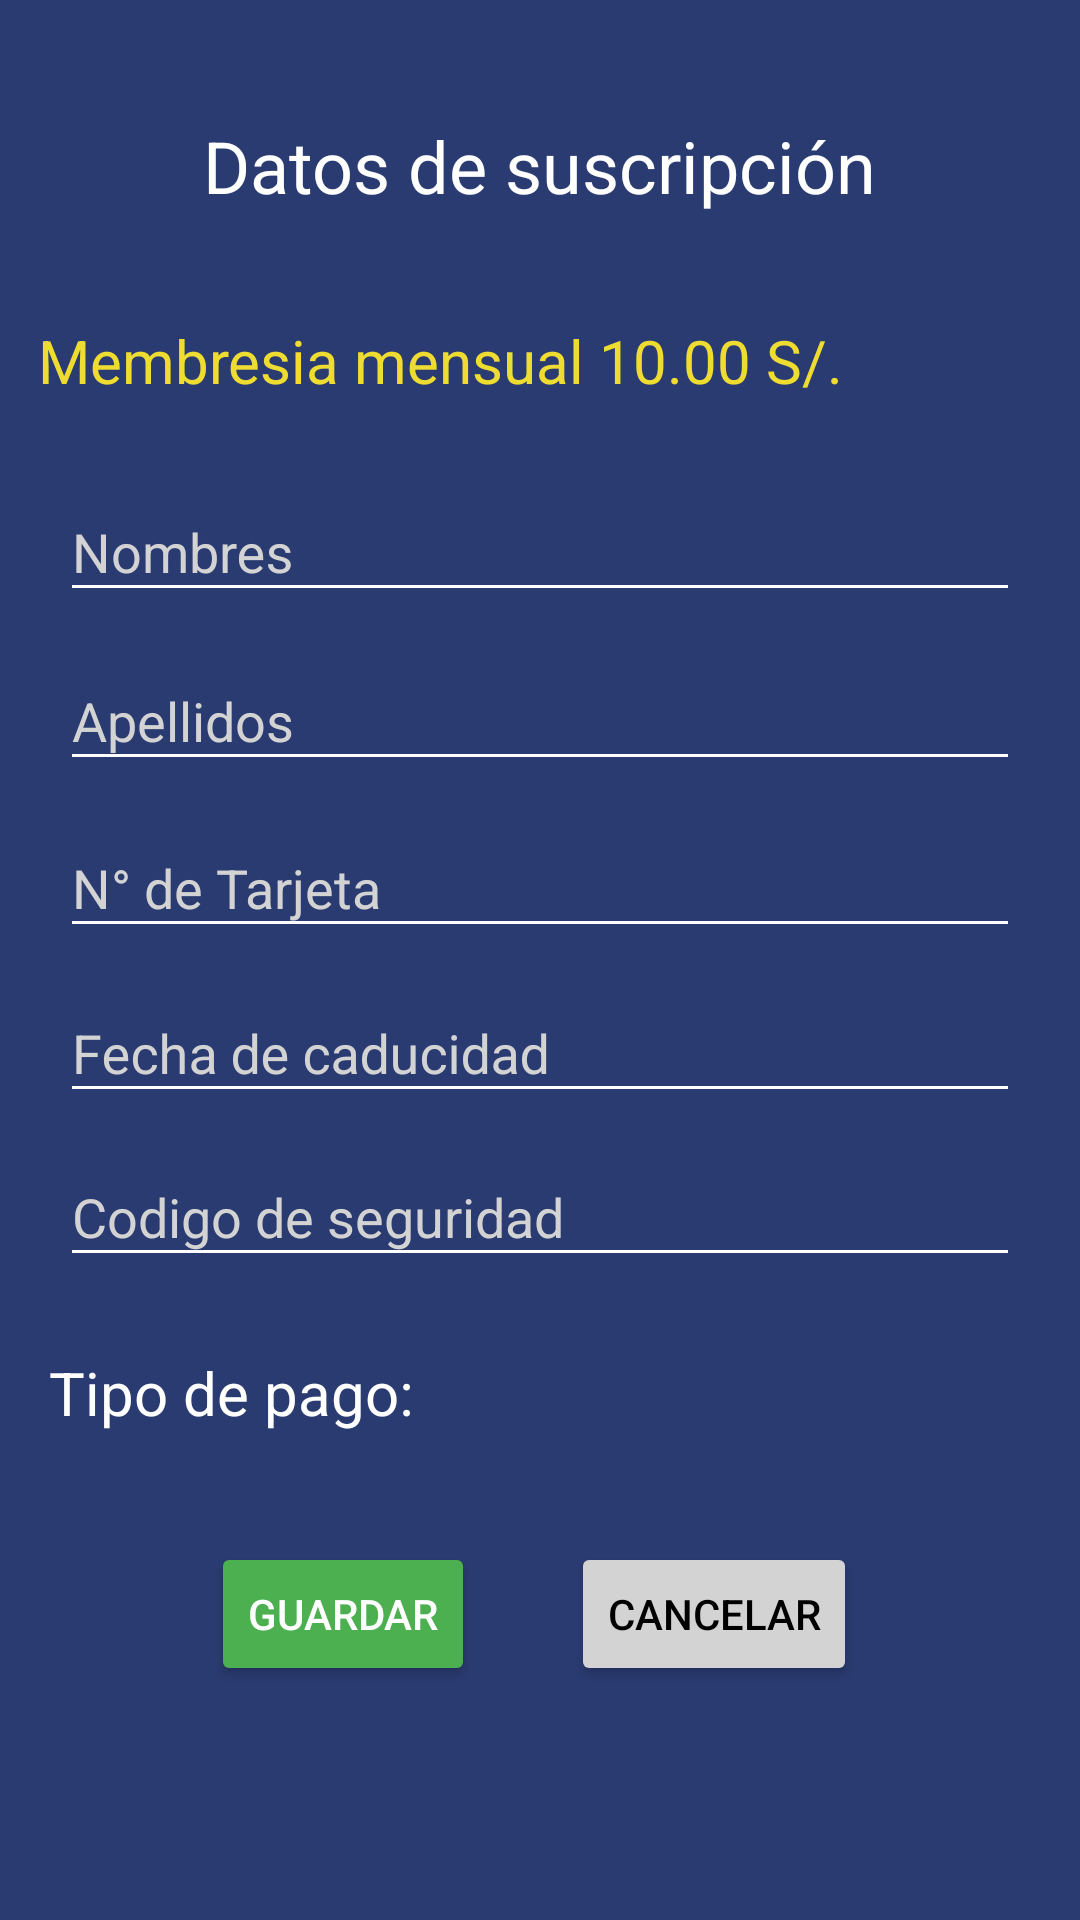

Here is an Android app screen rendered from its layout file. Give the layout XML and the strings, colors and styles it references.
<!-- AndroidManifest.xml: application theme Theme.AppCompat.Light.NoActionBar -->
<!-- res/layout/datos_suscripcion_tecnico.xml -->
<?xml version="1.0" encoding="utf-8"?>
<androidx.constraintlayout.widget.ConstraintLayout
    xmlns:android="http://schemas.android.com/apk/res/android"
    xmlns:app="http://schemas.android.com/apk/res-auto"
    xmlns:tools="http://schemas.android.com/tools"
    android:layout_width="match_parent"
    android:layout_height="match_parent"
    android:background="@color/azul">

    <TextView
        android:id="@+id/textView"
        android:layout_width="wrap_content"
        android:layout_height="wrap_content"
        android:text="@string/titulo_datos_suscripcion"
        android:textColor="@color/white"
        android:textSize="24sp"
        app:layout_constraintBottom_toBottomOf="parent"
        app:layout_constraintEnd_toEndOf="parent"
        app:layout_constraintStart_toStartOf="parent"
        app:layout_constraintTop_toTopOf="parent"
        app:layout_constraintVertical_bias="0.064" />

    <TextView
        android:id="@+id/tvMembresia"
        android:layout_width="wrap_content"
        android:layout_height="wrap_content"
        android:text="@string/membresia"
        android:textColor="#EFDC31"
        android:textSize="20sp"
        app:layout_constraintBottom_toBottomOf="parent"
        app:layout_constraintEnd_toEndOf="parent"
        app:layout_constraintHorizontal_bias="0.14"
        app:layout_constraintStart_toStartOf="parent"
        app:layout_constraintTop_toBottomOf="@+id/textView"
        app:layout_constraintVertical_bias="0.065" />

    <com.google.android.material.textfield.TextInputLayout
        android:id="@+id/textInputLayout"
        android:layout_width="match_parent"
        android:layout_height="wrap_content"
        android:layout_marginHorizontal="20dp"
        android:ems="10"
        android:textColorHint="@color/gris"
        app:layout_constraintBottom_toBottomOf="parent"
        app:layout_constraintEnd_toEndOf="parent"
        app:layout_constraintHorizontal_bias="0.6"
        app:layout_constraintStart_toStartOf="parent"
        app:layout_constraintTop_toBottomOf="@+id/tvMembresia"
        app:layout_constraintVertical_bias="0.04000002">

        <com.google.android.material.textfield.TextInputEditText
            android:id="@+id/edtNombres"
            android:layout_width="match_parent"
            android:layout_height="wrap_content"
            android:backgroundTint="@color/white"
            android:hint="Nombres"
            android:inputType="textPersonName"
            android:textColor="@color/white">

        </com.google.android.material.textfield.TextInputEditText>
    </com.google.android.material.textfield.TextInputLayout>

    <com.google.android.material.textfield.TextInputLayout
        android:id="@+id/textInputLayout2"
        android:layout_width="match_parent"
        android:layout_height="wrap_content"
        android:layout_marginHorizontal="20dp"
        android:ems="10"
        android:textColorHint="@color/gris"
        app:layout_constraintBottom_toBottomOf="parent"
        app:layout_constraintEnd_toEndOf="parent"
        app:layout_constraintStart_toStartOf="parent"
        app:layout_constraintTop_toBottomOf="@+id/textInputLayout"
        app:layout_constraintVertical_bias="0.01">

        <com.google.android.material.textfield.TextInputEditText
            android:id="@+id/edtApellidos"
            android:layout_width="match_parent"
            android:layout_height="wrap_content"
            android:backgroundTint="@color/white"
            android:hint="Apellidos"
            android:inputType="textPersonName"
            android:textColor="@color/white">

        </com.google.android.material.textfield.TextInputEditText>
    </com.google.android.material.textfield.TextInputLayout>

    <com.google.android.material.textfield.TextInputLayout
        android:id="@+id/textInputLayout3"
        android:layout_width="match_parent"
        android:layout_height="wrap_content"
        android:layout_marginHorizontal="20dp"
        android:ems="10"
        android:textColorHint="@color/gris"
        app:layout_constraintBottom_toBottomOf="parent"
        app:layout_constraintEnd_toEndOf="parent"
        app:layout_constraintStart_toStartOf="parent"
        app:layout_constraintTop_toBottomOf="@+id/textInputLayout2"
        app:layout_constraintVertical_bias="0.01">

        <com.google.android.material.textfield.TextInputEditText
            android:id="@+id/edtNumeroTarjeta"
            android:layout_width="match_parent"
            android:layout_height="wrap_content"
            android:backgroundTint="@color/white"
            android:hint="N° de Tarjeta"
            android:inputType="number"
            android:textColor="@color/white">

        </com.google.android.material.textfield.TextInputEditText>
    </com.google.android.material.textfield.TextInputLayout>

    <com.google.android.material.textfield.TextInputLayout
        android:id="@+id/textInputLayout4"
        android:layout_width="match_parent"
        android:layout_height="wrap_content"
        android:layout_marginHorizontal="20dp"
        android:ems="10"
        android:textColorHint="@color/gris"
        app:layout_constraintBottom_toBottomOf="parent"
        app:layout_constraintEnd_toEndOf="parent"
        app:layout_constraintStart_toStartOf="parent"
        app:layout_constraintTop_toBottomOf="@+id/textInputLayout3"
        app:layout_constraintVertical_bias="0.01">

        <com.google.android.material.textfield.TextInputEditText
            android:id="@+id/edtFechaCaducidad"
            android:layout_width="match_parent"
            android:layout_height="wrap_content"
            android:backgroundTint="@color/white"
            android:hint="Fecha de caducidad"
            android:inputType="date"
            android:textColor="@color/white">

        </com.google.android.material.textfield.TextInputEditText>
    </com.google.android.material.textfield.TextInputLayout>

    <com.google.android.material.textfield.TextInputLayout
        android:id="@+id/textInputLayout5"
        android:layout_width="match_parent"
        android:layout_height="wrap_content"
        android:layout_marginHorizontal="20dp"
        android:ems="10"
        android:textColorHint="@color/gris"
        app:layout_constraintBottom_toBottomOf="parent"
        app:layout_constraintEnd_toEndOf="parent"
        app:layout_constraintStart_toStartOf="parent"
        app:layout_constraintTop_toBottomOf="@+id/textInputLayout4"
        app:layout_constraintVertical_bias="0.01">

        <com.google.android.material.textfield.TextInputEditText
            android:id="@+id/edtCodigoSeguridad"
            android:layout_width="match_parent"
            android:layout_height="wrap_content"
            android:backgroundTint="@color/white"
            android:hint="Codigo de seguridad"
            android:inputType="number"
            android:textColor="@color/white">

        </com.google.android.material.textfield.TextInputEditText>
    </com.google.android.material.textfield.TextInputLayout>

    <TextView
        android:id="@+id/tvTipoPago"
        android:layout_width="wrap_content"
        android:layout_height="wrap_content"
        android:text="Tipo de pago:"
        android:textColor="@color/white"
        android:textSize="20sp"
        app:layout_constraintBottom_toBottomOf="parent"
        app:layout_constraintEnd_toEndOf="parent"
        app:layout_constraintHorizontal_bias="0.069"
        app:layout_constraintStart_toStartOf="parent"
        app:layout_constraintTop_toBottomOf="@+id/textInputLayout5"
        app:layout_constraintVertical_bias="0.133" />

    <ImageView
        android:id="@+id/imgAjustes"
        android:layout_width="81dp"
        android:layout_height="55dp"

        app:layout_constraintBottom_toBottomOf="parent"
        app:layout_constraintEnd_toEndOf="parent"
        app:layout_constraintHorizontal_bias="0.058"
        app:layout_constraintStart_toEndOf="@+id/tvTipoPago"
        app:layout_constraintTop_toBottomOf="@+id/textInputLayout5"
        app:layout_constraintVertical_bias="0.074"
        app:srcCompat="@drawable/icono_visa" />

    <Button
        android:id="@+id/btnActualizar"
        android:layout_width="wrap_content"
        android:layout_height="wrap_content"
        android:backgroundTint="@color/verde"
        android:text="Guardar"
        android:textColor="@color/white"
        app:layout_constraintBottom_toBottomOf="parent"
        app:layout_constraintEnd_toEndOf="parent"
        app:layout_constraintHorizontal_bias="0.259"
        app:layout_constraintStart_toStartOf="parent"
        app:layout_constraintTop_toBottomOf="@+id/imgAjustes"
        app:layout_constraintVertical_bias="0.219" />

    <Button
        android:id="@+id/btnCancelar"
        android:layout_width="wrap_content"
        android:layout_height="wrap_content"
        android:backgroundTint="@color/gris"
        android:text="Cancelar"
        android:textColor="@color/black"
        app:layout_constraintBottom_toBottomOf="parent"
        app:layout_constraintEnd_toEndOf="parent"
        app:layout_constraintHorizontal_bias="0.3"
        app:layout_constraintStart_toEndOf="@+id/btnActualizar"
        app:layout_constraintTop_toBottomOf="@+id/imgAjustes"
        app:layout_constraintVertical_bias="0.219" />
</androidx.constraintlayout.widget.ConstraintLayout>
<!-- resources referenced by this layout -->
<resources>
  <color name="azul">#2A3B71</color>
  <color name="black">#FF000000</color>
  <color name="gris">#D3D3D3</color>
  <color name="verde">#4CAF50</color>
  <color name="white">#FFFFFFFF</color>
  <string name="membresia">Membresia mensual 10.00 S/.</string>
  <string name="titulo_datos_suscripcion">Datos de suscripción</string>
</resources>
